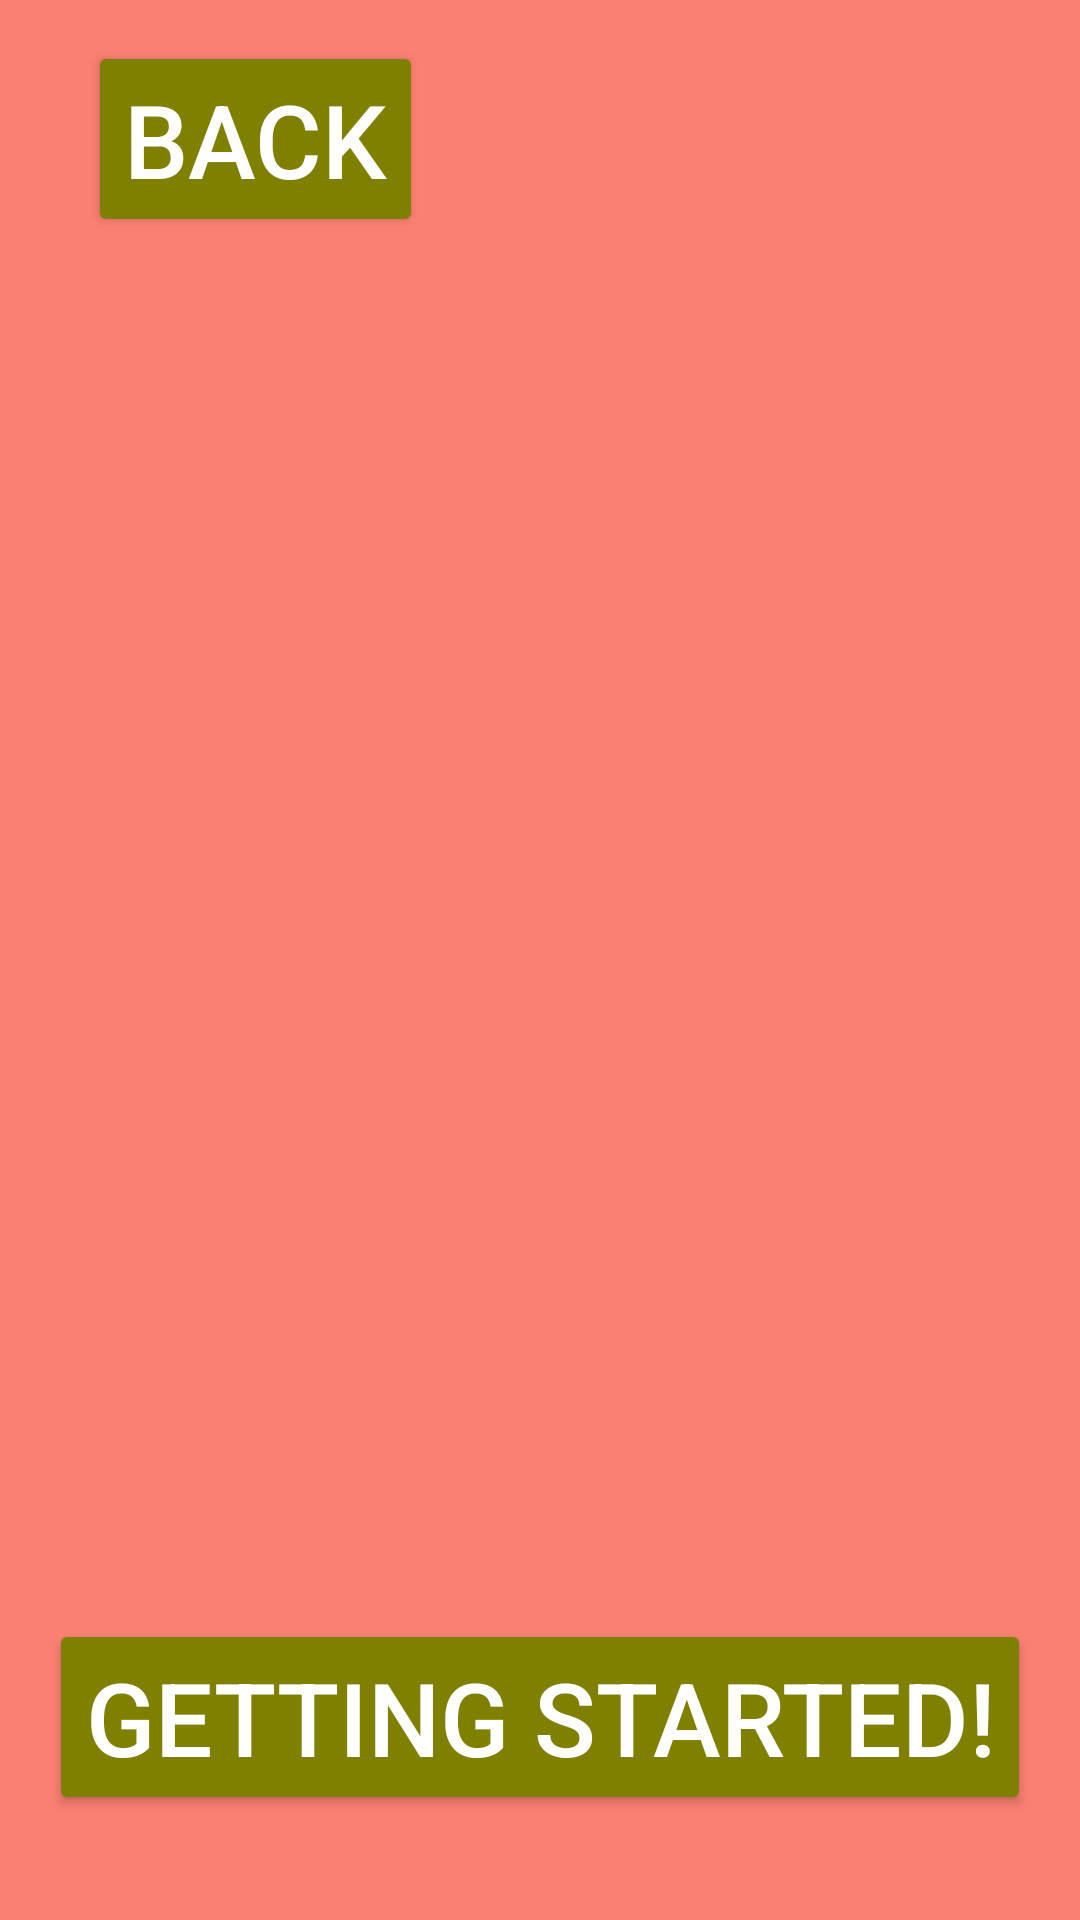

The Android layout XML behind this screen, and the referenced resources:
<!-- AndroidManifest.xml: application theme Theme.JavaDev -->
<!-- res/layout/activity_get_started.xml -->
<?xml version="1.0" encoding="utf-8"?>
<androidx.constraintlayout.widget.ConstraintLayout xmlns:android="http://schemas.android.com/apk/res/android"
    xmlns:app="http://schemas.android.com/apk/res-auto"
    xmlns:tools="http://schemas.android.com/tools"
    android:id="@+id/main"
    android:layout_width="match_parent"
    android:layout_height="match_parent"
    tools:context=".GetStarted"
    android:background="@color/salmon">

    <Button
        android:id="@+id/btnGetS"
        android:layout_width="wrap_content"
        android:layout_height="wrap_content"
        android:backgroundTint="@color/Olive"
        android:text="Getting Started!"
        android:textColor="@color/white"
        android:textSize="34dp"
        app:layout_constraintBottom_toBottomOf="parent"
        app:layout_constraintEnd_toEndOf="parent"
        app:layout_constraintStart_toStartOf="parent"
        app:layout_constraintTop_toTopOf="parent"
        app:layout_constraintVertical_bias="0.939" />

    <Button
        android:id="@+id/button"
        android:layout_width="wrap_content"
        android:layout_height="wrap_content"
        android:backgroundTint="@color/Olive"
        android:text="Back"
        android:textColor="@color/white"
        android:textSize="34dp"
        app:layout_constraintBottom_toBottomOf="parent"
        app:layout_constraintEnd_toEndOf="parent"
        app:layout_constraintHorizontal_bias="0.118"
        app:layout_constraintStart_toStartOf="parent"
        app:layout_constraintTop_toTopOf="parent"
        app:layout_constraintVertical_bias="0.024" />
</androidx.constraintlayout.widget.ConstraintLayout>
<!-- resources referenced by this layout -->
<resources>
  <color name="Olive">#808000</color>
  <color name="salmon">#FA8072</color>
  <color name="white">#FFFFFFFF</color>
  <style name="Theme.JavaDev" parent="Base.Theme.JavaDev" />
  <style name="Base.Theme.JavaDev" parent="Theme.Material3.DayNight.NoActionBar">
          
          
      </style>
</resources>
